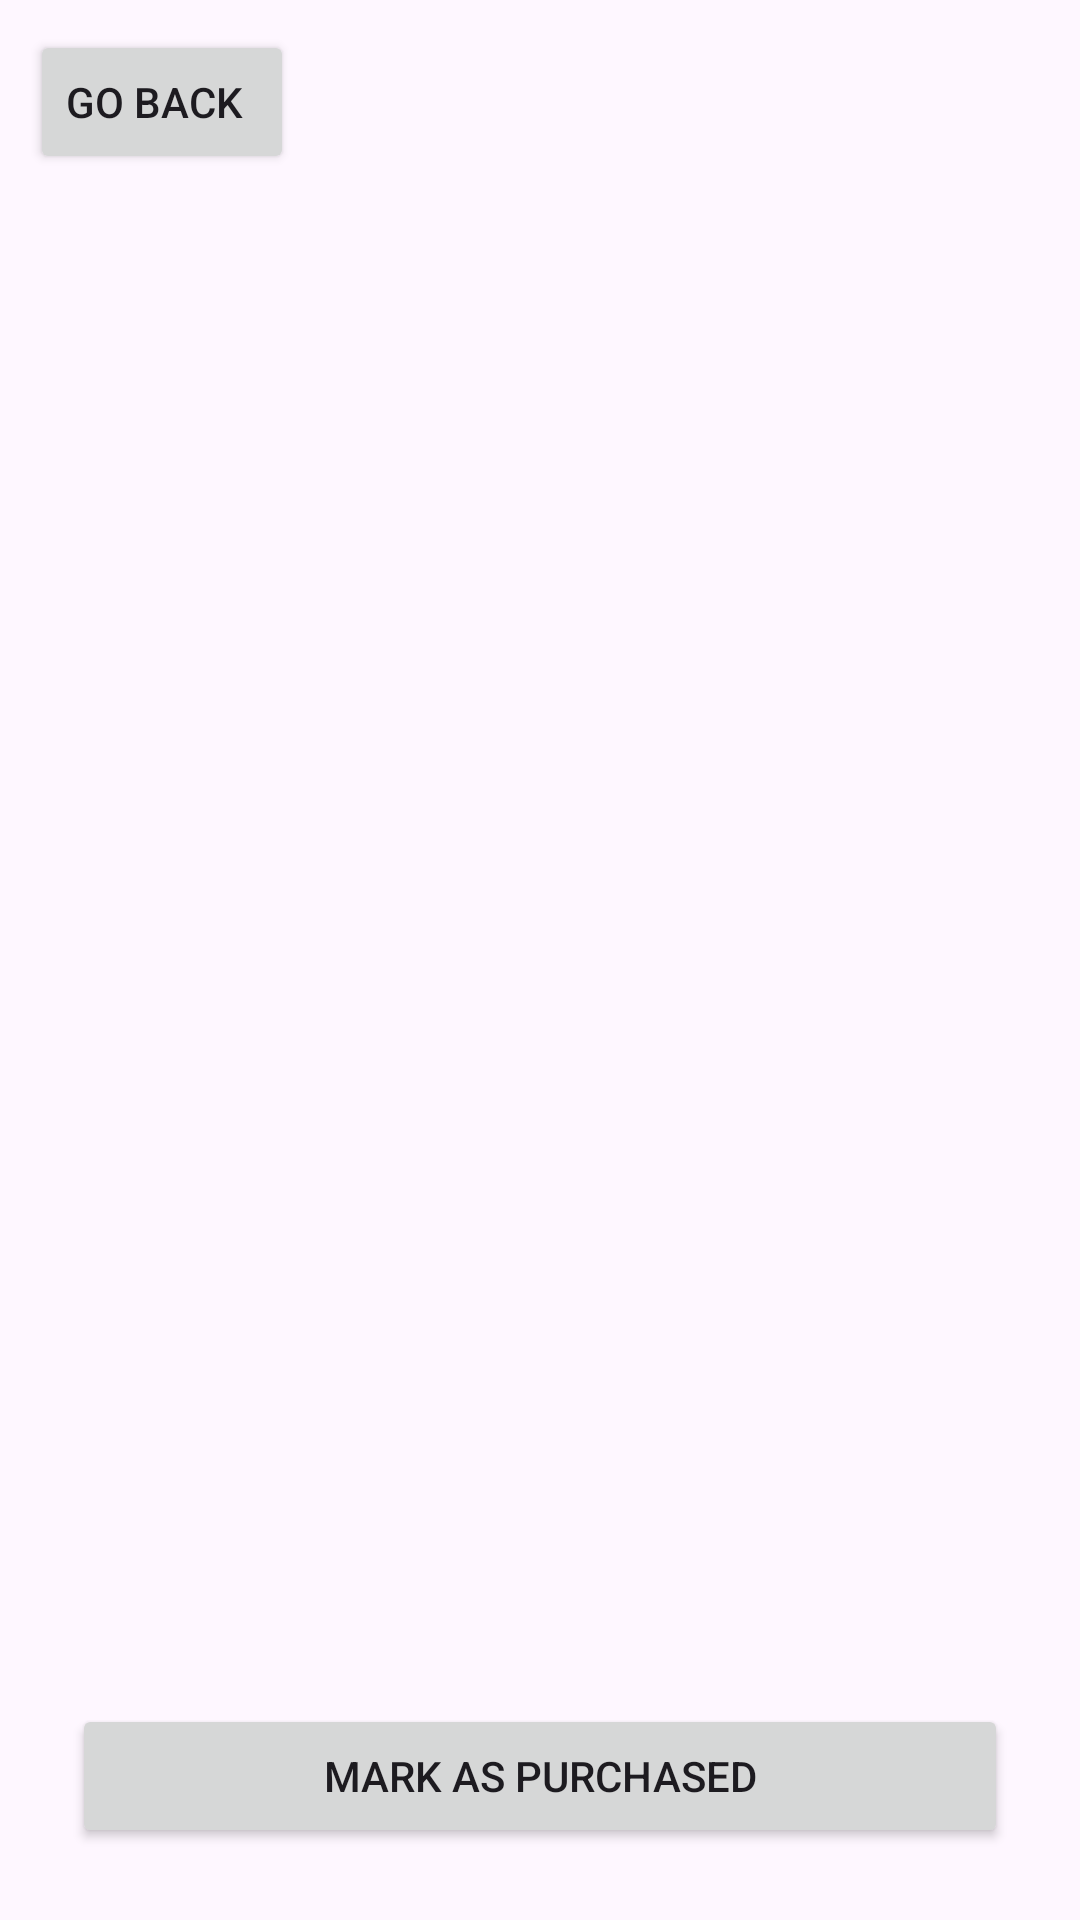

Reconstruct the res/layout file that produces this screen, plus the resources it refers to.
<!-- AndroidManifest.xml: application theme Theme.RoommateShoppingApp -->
<!-- res/layout/activity_mark_as_purchased.xml -->
<?xml version="1.0" encoding="utf-8"?>
<androidx.constraintlayout.widget.ConstraintLayout xmlns:android="http://schemas.android.com/apk/res/android"
    xmlns:app="http://schemas.android.com/apk/res-auto"
    xmlns:tools="http://schemas.android.com/tools"
    android:layout_width="match_parent"
    android:layout_height="match_parent"
    tools:context=".MarkAsPurchasedActivity">

    <Button
        android:id="@+id/go_back_button2"
        android:layout_width="wrap_content"
        android:layout_height="wrap_content"
        android:gravity="center|start"
        android:text="Go Back"
        android:layout_marginTop="30px"
        android:layout_marginLeft="30px"
        app:layout_constraintBottom_toTopOf="@+id/shopping_list_view"
        app:layout_constraintStart_toStartOf="parent"
        app:layout_constraintTop_toTopOf="parent" />

    <ListView
        android:id="@+id/shopping_list_view"
        android:layout_width="0dp"
        android:layout_height="0dp"
        android:choiceMode="multipleChoice"
        app:layout_constraintTop_toBottomOf="@+id/go_back_button2"
        app:layout_constraintStart_toStartOf="parent"
        app:layout_constraintEnd_toEndOf="parent"
        app:layout_constraintBottom_toTopOf="@+id/mark_purchased_button"
        app:layout_constraintVertical_bias="0.0"/>

    


    
    <Button
        android:id="@+id/mark_purchased_button"
        android:layout_width="0dp"
        android:layout_height="wrap_content"
        android:text="Mark as Purchased"
        android:layout_marginBottom="24dp"
        android:layout_marginLeft="24dp"
        android:layout_marginRight="24dp"
        app:layout_constraintEnd_toEndOf="parent"
        app:layout_constraintStart_toStartOf="parent"
        app:layout_constraintBottom_toBottomOf="parent"
        app:layout_constraintTop_toBottomOf="@+id/shopping_list_view"/>
</androidx.constraintlayout.widget.ConstraintLayout>
<!-- resources referenced by this layout -->
<resources>
  <style name="Theme.RoommateShoppingApp" parent="Base.Theme.RoommateShoppingApp" />
  <style name="Base.Theme.RoommateShoppingApp" parent="Theme.Material3.DayNight.NoActionBar">
          
          
      </style>
</resources>
